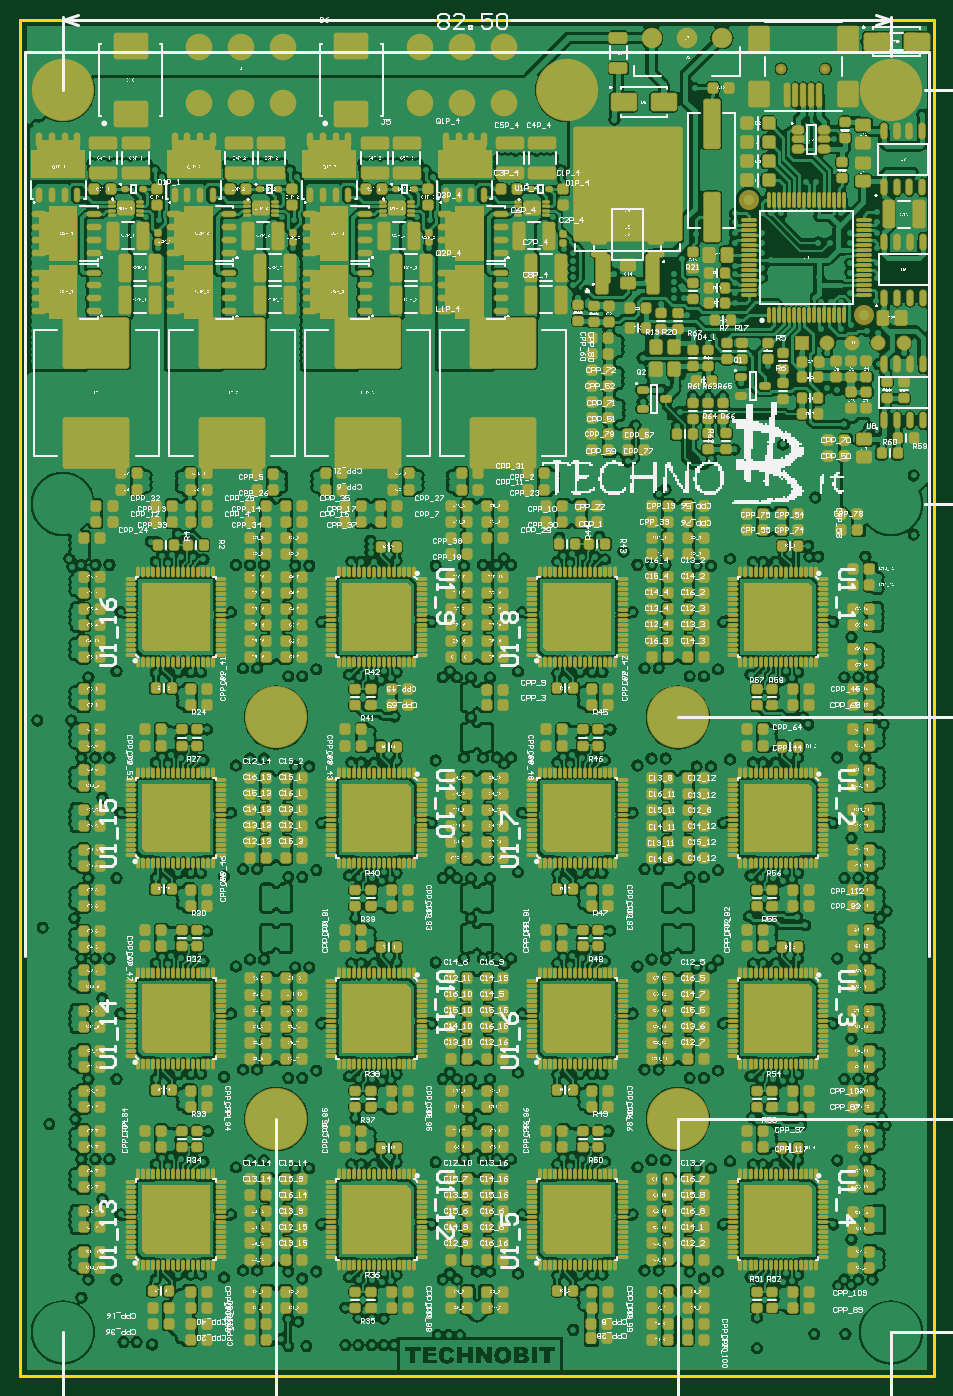
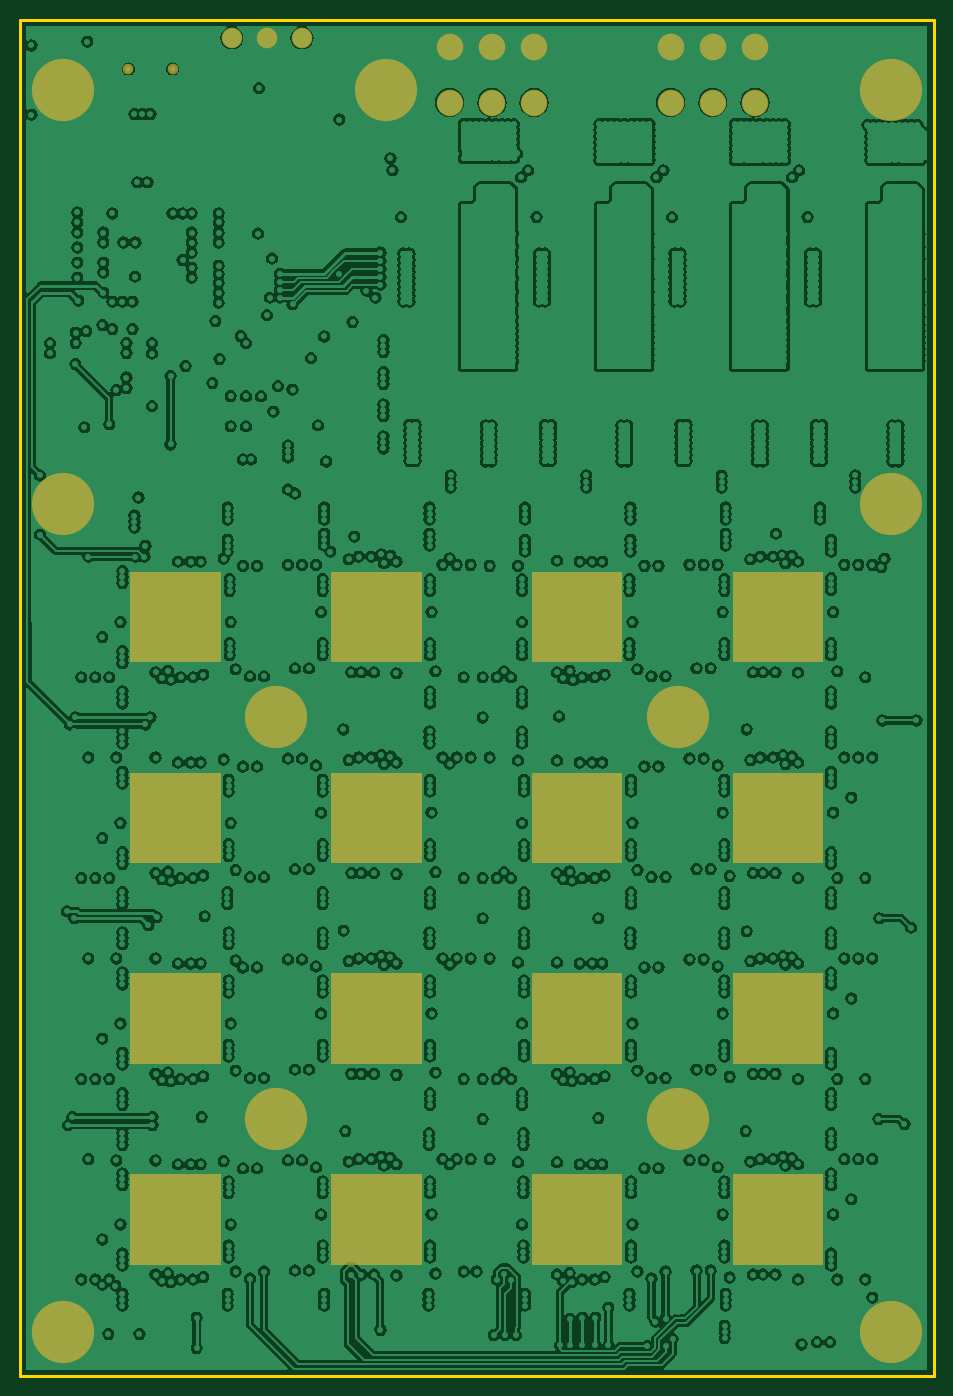
Circuit board: 8 layer files. Board 91.0 x 135.1 mm.
- bottom_copper: BE200.GBL (481863 bytes)
- paste: BE200.GBP (23525 bytes)
- bottom_mask: BE200.GBS (25428 bytes)
- outline: BE200.GKO (23640 bytes)
- top_copper: BE200.GTL (905694 bytes)
- top_silk: BE200.GTO (3128244 bytes)
- paste: BE200.GTP (95190 bytes)
- top_mask: BE200.GTS (73388 bytes)

=== bottom_copper: BE200.GBL (481863 bytes, source omitted) ===
=== paste: BE200.GBP (23525 bytes, source withheld) ===
=== bottom_mask: BE200.GBS (25428 bytes, source withheld) ===
=== outline: BE200.GKO (23640 bytes, source withheld) ===
=== top_copper: BE200.GTL (905694 bytes, source omitted) ===
=== top_silk: BE200.GTO (3128244 bytes, source omitted) ===
=== paste: BE200.GTP (95190 bytes, source omitted) ===
=== top_mask: BE200.GTS (73388 bytes, source omitted) ===
